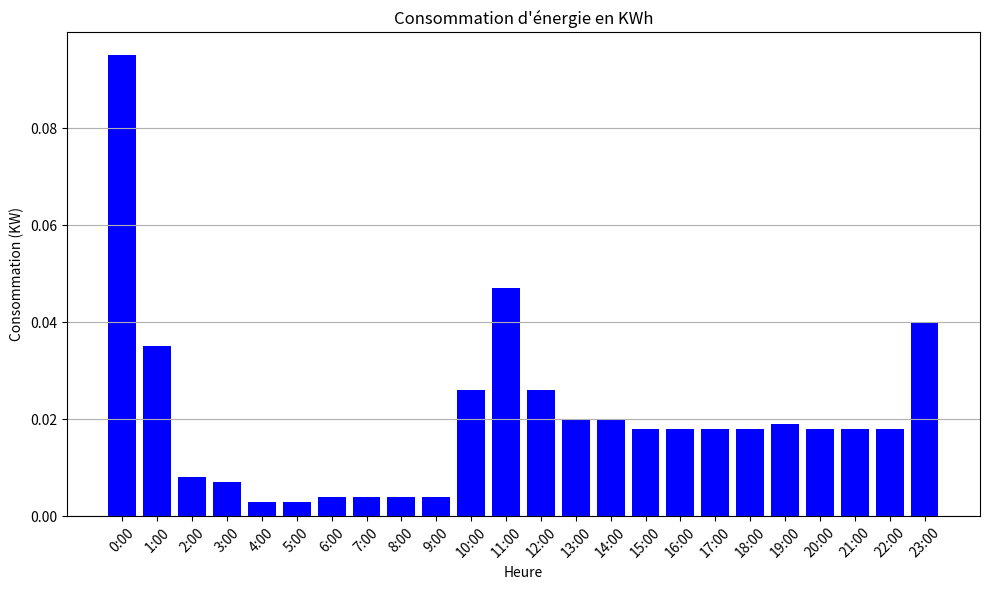

Recreate this plot in Python.
import matplotlib.pyplot as plt

# Données
time = ["0:00", "1:00", "2:00", "3:00", "4:00", "5:00", "6:00", "7:00", "8:00", "9:00", 
        "10:00", "11:00", "12:00", "13:00", "14:00", "15:00", "16:00", "17:00", "18:00", 
        "19:00", "20:00", "21:00", "22:00", "23:00"]
consumption = [0.095, 0.035, 0.008, 0.007, 0.003, 0.003, 0.004, 0.004, 0.004, 0.004, 
               0.026, 0.047, 0.026, 0.020, 0.020, 0.018, 0.018, 0.018, 0.018, 0.019, 
               0.018, 0.018, 0.018, 0.040]

# Créer le graphique à barres
plt.figure(figsize=(10, 6))
plt.bar(time, consumption, color='blue', width=0.8)

# Ajouter les titres et les étiquettes
plt.title('Consommation d\'énergie en KWh')
plt.xlabel('Heure')
plt.ylabel('Consommation (KW)')
plt.grid(axis='y')

# Tourner les étiquettes de l'axe des x pour une meilleure lisibilité
plt.xticks(rotation=45)

# Afficher le graphique
plt.tight_layout()
plt.show()
